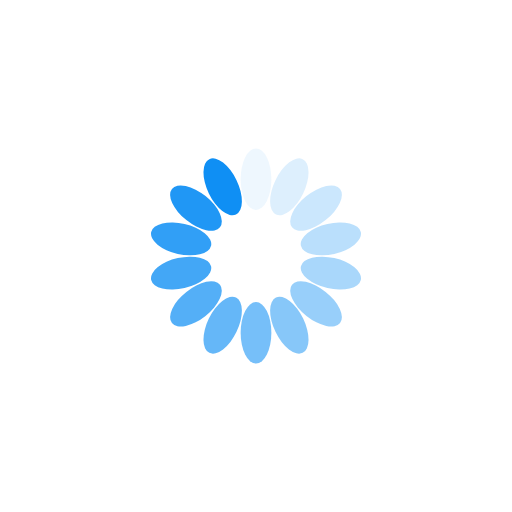
t = 0.00 s
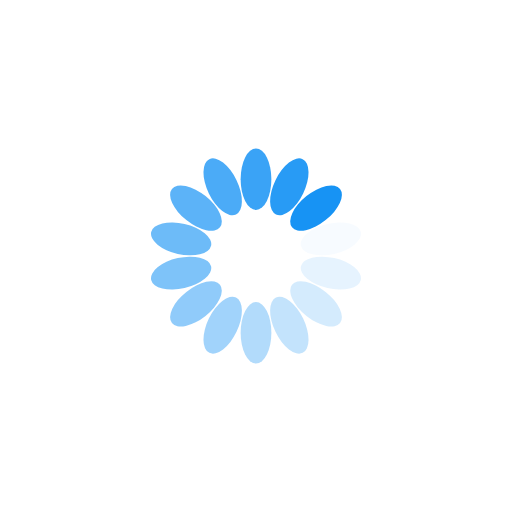
t = 0.34 s
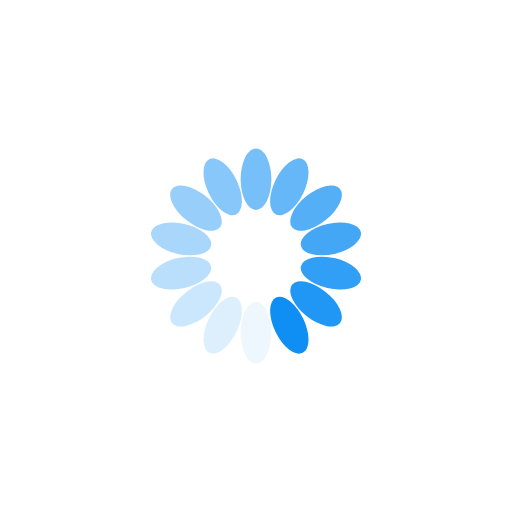
t = 0.68 s
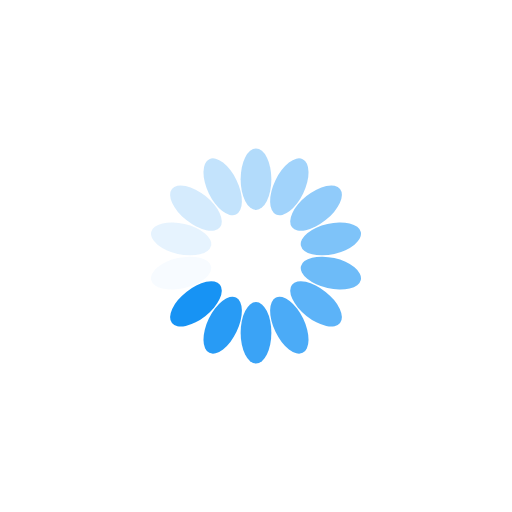
t = 1.01 s

The animated SVG that drew these frames (rendered in a browser with its animation timeline set to each time). Animation: 14 SMIL elements (animate=14); one cycle of 1.35 s, repeats indefinitely.

<?xml version="1.0" encoding="utf-8"?>
<svg xmlns="http://www.w3.org/2000/svg" xmlns:xlink="http://www.w3.org/1999/xlink" style="margin: auto; background: none; display: block; shape-rendering: auto;" width="244px" height="244px" viewBox="0 0 100 100" preserveAspectRatio="xMidYMid">
<g transform="rotate(0 50 50)">
  <rect x="47" y="29" rx="3" ry="6" width="6" height="12" fill="#0f8ff4">
    <animate attributeName="opacity" values="1;0" keyTimes="0;1" dur="1.3513513513513513s" begin="-1.254826254826255s" repeatCount="indefinite"></animate>
  </rect>
</g><g transform="rotate(25.714285714285715 50 50)">
  <rect x="47" y="29" rx="3" ry="6" width="6" height="12" fill="#0f8ff4">
    <animate attributeName="opacity" values="1;0" keyTimes="0;1" dur="1.3513513513513513s" begin="-1.1583011583011584s" repeatCount="indefinite"></animate>
  </rect>
</g><g transform="rotate(51.42857142857143 50 50)">
  <rect x="47" y="29" rx="3" ry="6" width="6" height="12" fill="#0f8ff4">
    <animate attributeName="opacity" values="1;0" keyTimes="0;1" dur="1.3513513513513513s" begin="-1.0617760617760619s" repeatCount="indefinite"></animate>
  </rect>
</g><g transform="rotate(77.14285714285714 50 50)">
  <rect x="47" y="29" rx="3" ry="6" width="6" height="12" fill="#0f8ff4">
    <animate attributeName="opacity" values="1;0" keyTimes="0;1" dur="1.3513513513513513s" begin="-0.9652509652509653s" repeatCount="indefinite"></animate>
  </rect>
</g><g transform="rotate(102.85714285714286 50 50)">
  <rect x="47" y="29" rx="3" ry="6" width="6" height="12" fill="#0f8ff4">
    <animate attributeName="opacity" values="1;0" keyTimes="0;1" dur="1.3513513513513513s" begin="-0.8687258687258688s" repeatCount="indefinite"></animate>
  </rect>
</g><g transform="rotate(128.57142857142858 50 50)">
  <rect x="47" y="29" rx="3" ry="6" width="6" height="12" fill="#0f8ff4">
    <animate attributeName="opacity" values="1;0" keyTimes="0;1" dur="1.3513513513513513s" begin="-0.7722007722007722s" repeatCount="indefinite"></animate>
  </rect>
</g><g transform="rotate(154.28571428571428 50 50)">
  <rect x="47" y="29" rx="3" ry="6" width="6" height="12" fill="#0f8ff4">
    <animate attributeName="opacity" values="1;0" keyTimes="0;1" dur="1.3513513513513513s" begin="-0.6756756756756757s" repeatCount="indefinite"></animate>
  </rect>
</g><g transform="rotate(180 50 50)">
  <rect x="47" y="29" rx="3" ry="6" width="6" height="12" fill="#0f8ff4">
    <animate attributeName="opacity" values="1;0" keyTimes="0;1" dur="1.3513513513513513s" begin="-0.5791505791505792s" repeatCount="indefinite"></animate>
  </rect>
</g><g transform="rotate(205.71428571428572 50 50)">
  <rect x="47" y="29" rx="3" ry="6" width="6" height="12" fill="#0f8ff4">
    <animate attributeName="opacity" values="1;0" keyTimes="0;1" dur="1.3513513513513513s" begin="-0.48262548262548266s" repeatCount="indefinite"></animate>
  </rect>
</g><g transform="rotate(231.42857142857142 50 50)">
  <rect x="47" y="29" rx="3" ry="6" width="6" height="12" fill="#0f8ff4">
    <animate attributeName="opacity" values="1;0" keyTimes="0;1" dur="1.3513513513513513s" begin="-0.3861003861003861s" repeatCount="indefinite"></animate>
  </rect>
</g><g transform="rotate(257.14285714285717 50 50)">
  <rect x="47" y="29" rx="3" ry="6" width="6" height="12" fill="#0f8ff4">
    <animate attributeName="opacity" values="1;0" keyTimes="0;1" dur="1.3513513513513513s" begin="-0.2895752895752896s" repeatCount="indefinite"></animate>
  </rect>
</g><g transform="rotate(282.85714285714283 50 50)">
  <rect x="47" y="29" rx="3" ry="6" width="6" height="12" fill="#0f8ff4">
    <animate attributeName="opacity" values="1;0" keyTimes="0;1" dur="1.3513513513513513s" begin="-0.19305019305019305s" repeatCount="indefinite"></animate>
  </rect>
</g><g transform="rotate(308.57142857142856 50 50)">
  <rect x="47" y="29" rx="3" ry="6" width="6" height="12" fill="#0f8ff4">
    <animate attributeName="opacity" values="1;0" keyTimes="0;1" dur="1.3513513513513513s" begin="-0.09652509652509653s" repeatCount="indefinite"></animate>
  </rect>
</g><g transform="rotate(334.2857142857143 50 50)">
  <rect x="47" y="29" rx="3" ry="6" width="6" height="12" fill="#0f8ff4">
    <animate attributeName="opacity" values="1;0" keyTimes="0;1" dur="1.3513513513513513s" begin="0s" repeatCount="indefinite"></animate>
  </rect>
</g>
<!-- [ldio] generated by https://loading.io/ --></svg>